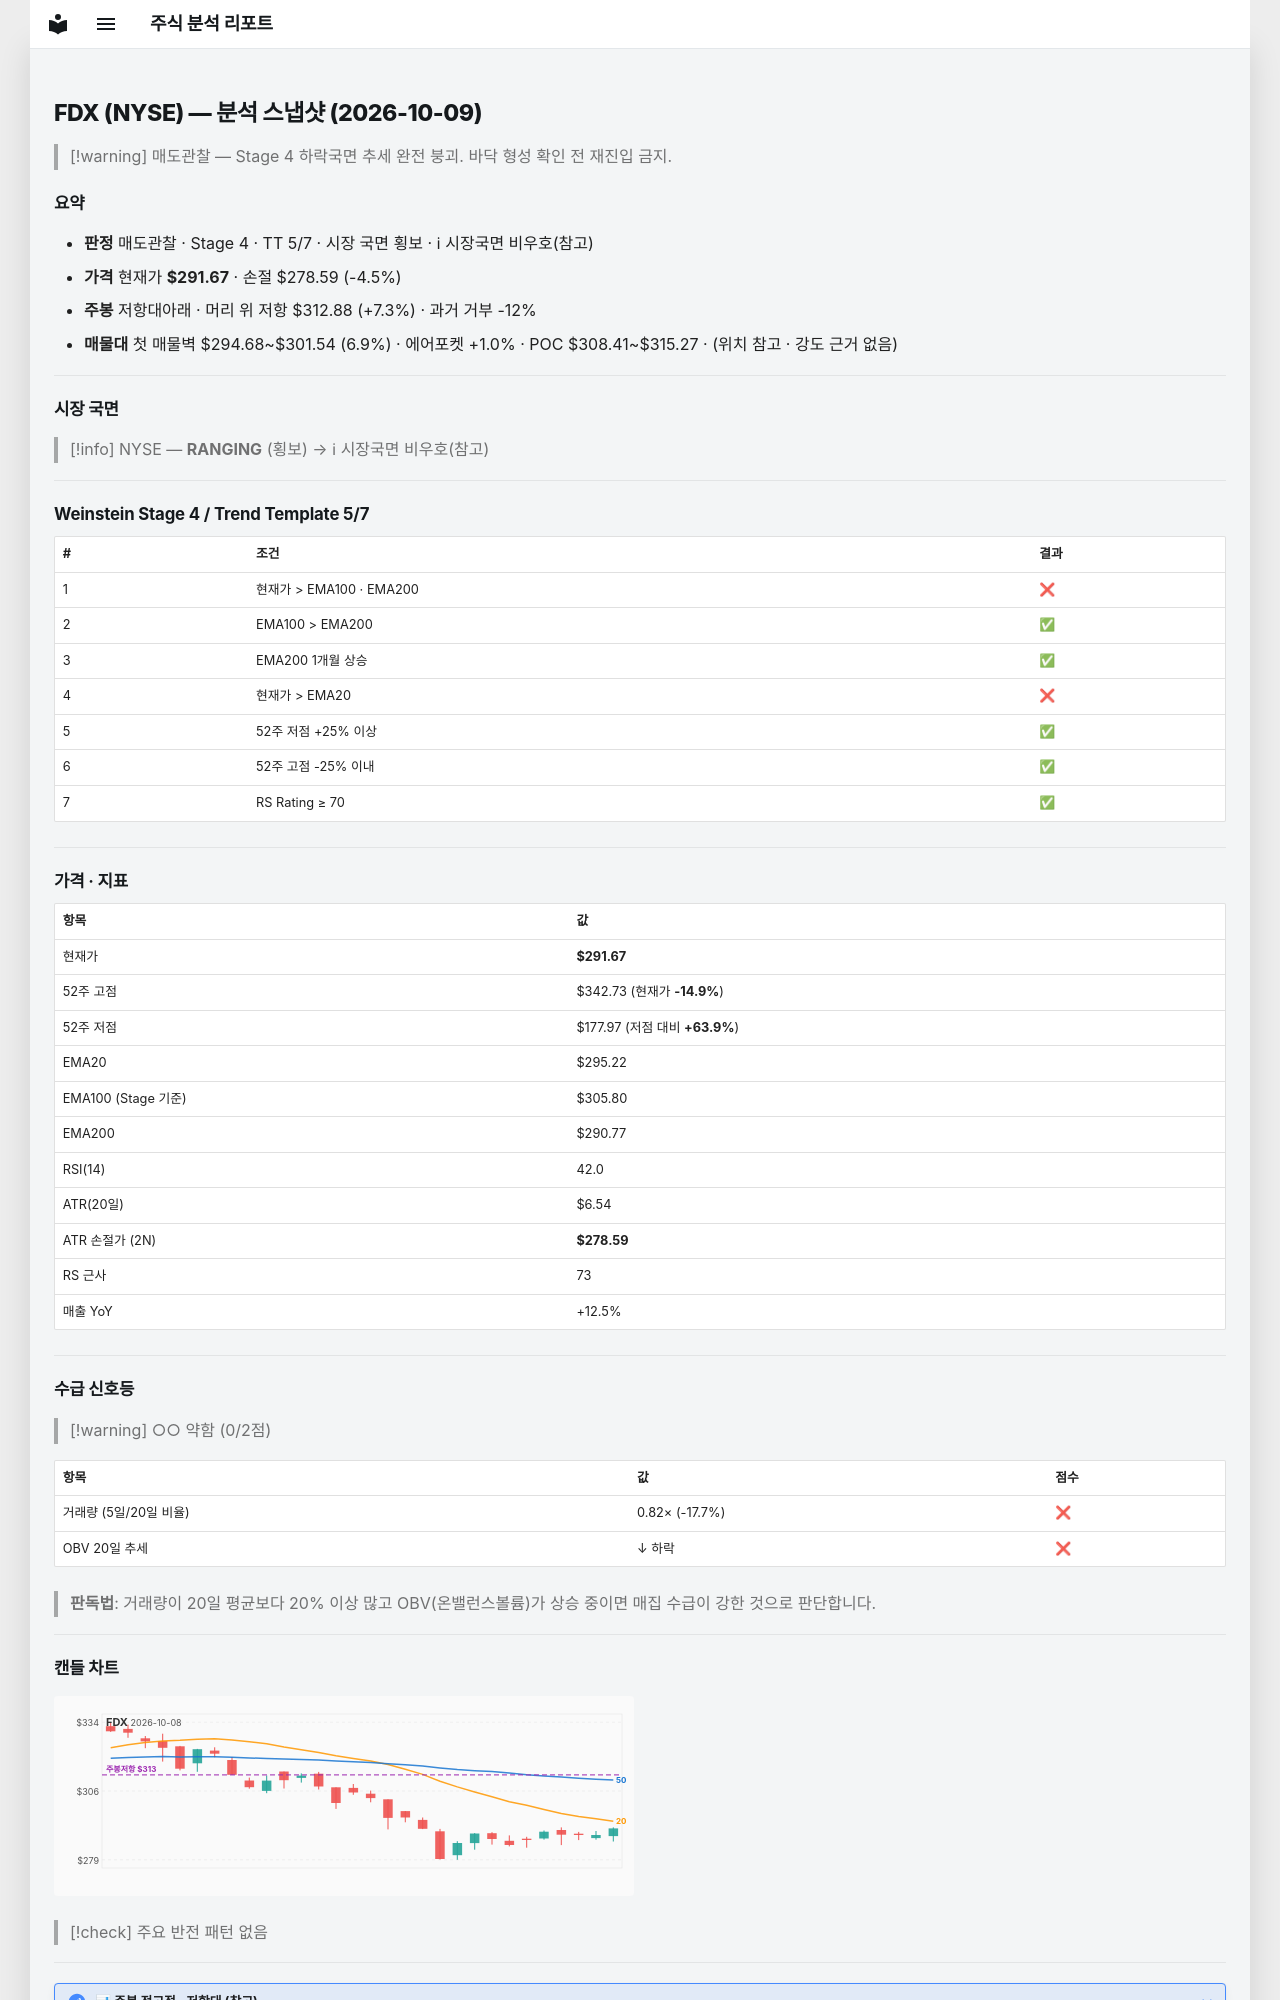

repository: soloandco/stock-reports · page: snapshots/FDX-2026-10-09/index.html · generator: mkdocs

---
type: analysis-snapshot
title: FDX 분석 스냅샷
ticker: FDX
market: NYSE
created: 2026-10-09
updated: 2026-10-09
bar-date: 2026-10-08
verdict: 매도관찰
real-rr: 1.62
sma50-gap-pct: -1.2
weekly-position: 저항대아래
weekly-overhead-price: 312.88
weekly-overhead-pct: 7.3
stage: 4
trend-template-score: 5
tt-max: 7
ma-set: ema-20-100-200
price: 291.6700134277344
stop-price: 278.587959901534
market-regime: RANGING
supply-demand-score: 0/2
supply-demand-label: 약함
status: tracking
tags:
  - stock-agent
  - watchlist
  - FDX
  - analysis
related:
  - "[[analysis-template]]"
---

# FDX (NYSE) — 분석 스냅샷 (2026-10-09)

> [!warning] 매도관찰 — Stage 4 하락국면
> 추세 완전 붕괴. 바닥 형성 확인 전 재진입 금지.

## 요약

- **판정** 매도관찰 · Stage 4 · TT 5/7 · 시장 국면 횡보 · ℹ 시장국면 비우호(참고)
- **가격** 현재가 **$291.67** · 손절 $278.59 (-4.5%)
- **주봉** 저항대아래 · 머리 위 저항 $312.88 (+7.3%) · 과거 거부 -12%
- **매물대** 첫 매물벽 $294.68~$301.54 (6.9%) · 에어포켓 +1.0% · POC $308.41~$315.27 · (위치 참고 · 강도 근거 없음)

---

## 시장 국면

> [!info] NYSE — **RANGING** (횡보) → ℹ 시장국면 비우호(참고)

---

## Weinstein Stage 4 / Trend Template 5/7

| # | 조건 | 결과 |
|---|------|------|
| 1 | 현재가 > EMA100 · EMA200 | ❌ |
| 2 | EMA100 > EMA200 | ✅ |
| 3 | EMA200 1개월 상승 | ✅ |
| 4 | 현재가 > EMA20 | ❌ |
| 5 | 52주 저점 +25% 이상 | ✅ |
| 6 | 52주 고점 -25% 이내 | ✅ |
| 7 | RS Rating ≥ 70 | ✅ |

---

## 가격 · 지표

| 항목 | 값 |
|------|---|
| 현재가 | **$291.67** |
| 52주 고점 | $342.73 (현재가 **-14.9%**) |
| 52주 저점 | $177.97 (저점 대비 **+63.9%**) |
| EMA20 | $295.22 |
| EMA100 (Stage 기준) | $305.80 |
| EMA200 | $290.77 |
| RSI(14) | 42.0 |
| ATR(20일) | $6.54 |
| ATR 손절가 (2N) | **$278.59** |
| RS 근사 | 73 |
| 매출 YoY | +12.5% |

---
## 수급 신호등

> [!warning] ○○ 약함 (0/2점)

| 항목 | 값 | 점수 |
|------|------|------|
| 거래량 (5일/20일 비율) | 0.82× (-17.7%) | ❌ |
| OBV 20일 추세 | ↓ 하락 | ❌ |

> **판독법**: 거래량이 20일 평균보다 20% 이상 많고 OBV(온밸런스볼륨)가 상승 중이면 매집 수급이 강한 것으로 판단합니다.

---
